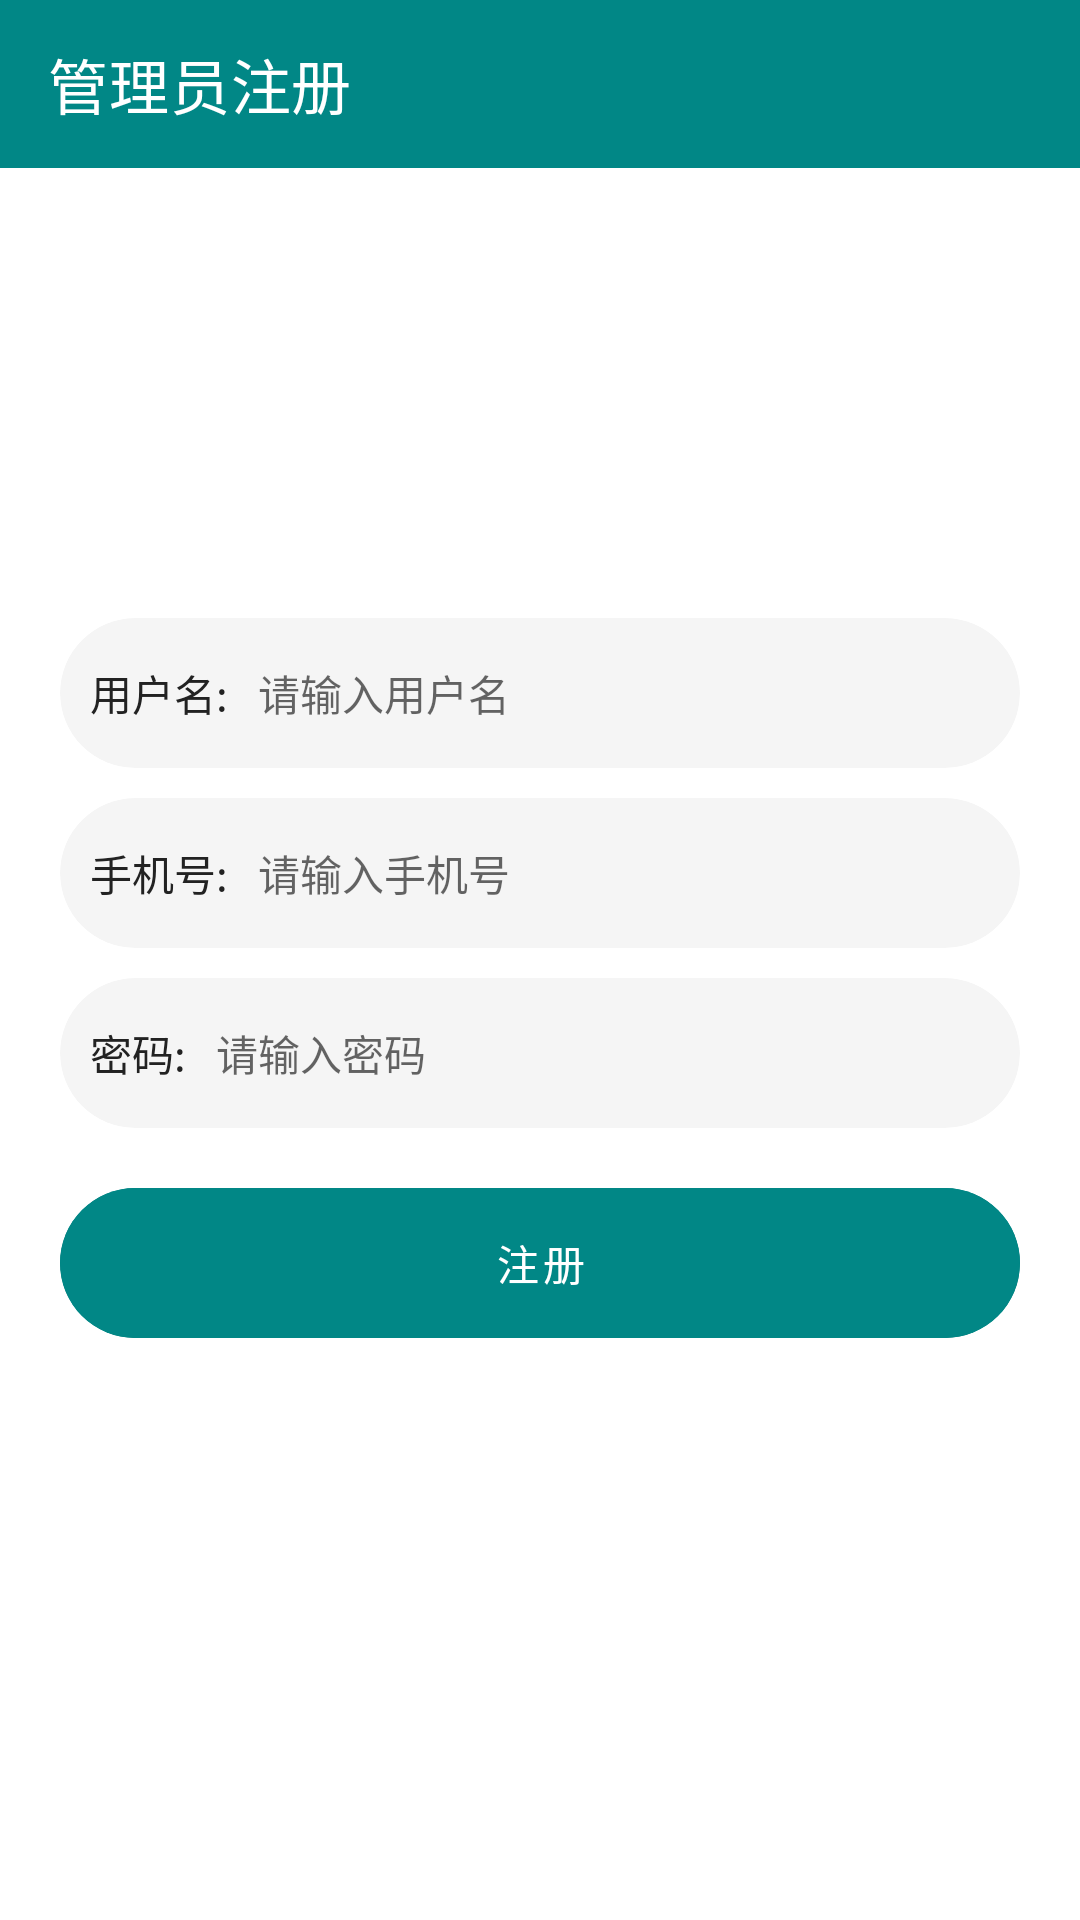

This screen was rendered from an Android layout file. Write that file and the resources it references.
<!-- AndroidManifest.xml: application theme Theme.Androidhospitalappointment -->
<!-- res/layout/activity_super_manager_register.xml -->
<?xml version="1.0" encoding="utf-8"?>
<androidx.appcompat.widget.LinearLayoutCompat xmlns:android="http://schemas.android.com/apk/res/android"
    xmlns:app="http://schemas.android.com/apk/res-auto"
    xmlns:tools="http://schemas.android.com/tools"
    android:layout_width="match_parent"
    android:layout_height="match_parent"
    android:orientation="vertical"
    tools:context=".activity.UserRegisterActivity">

    <androidx.appcompat.widget.Toolbar
        android:id="@+id/toolbar"
        android:layout_width="match_parent"
        android:layout_height="wrap_content"
        android:background="@color/teal_200"
        app:navigationIcon="@mipmap/img_back"
        app:title="管理员注册"
        app:titleTextColor="@color/white" />


    <androidx.appcompat.widget.AppCompatImageView
        android:layout_width="wrap_content"
        android:layout_height="wrap_content"
        android:layout_gravity="center_horizontal"
        android:layout_marginTop="100dp"
        android:src="@mipmap/ic_launcher" />


    <androidx.appcompat.widget.LinearLayoutCompat
        android:layout_width="match_parent"
        android:layout_height="wrap_content"
        android:layout_marginLeft="20dp"
        android:layout_marginTop="50dp"
        android:layout_marginRight="20dp"
        android:orientation="vertical">

        <androidx.cardview.widget.CardView
            android:layout_width="match_parent"
            android:layout_height="50dp"
            app:cardBackgroundColor="#f5f5f5"
            app:cardCornerRadius="25dp"
            app:cardElevation="0dp">

            <androidx.appcompat.widget.LinearLayoutCompat
                android:layout_width="match_parent"
                android:layout_height="match_parent"
                android:paddingLeft="10dp"
                android:paddingRight="10dp">

                <TextView
                    android:layout_width="wrap_content"
                    android:layout_height="match_parent"
                    android:gravity="center"
                    android:text="用户名:"
                    android:textColor="@color/text_color" />


                <EditText
                    android:id="@+id/username"
                    android:layout_width="match_parent"
                    android:layout_height="match_parent"
                    android:layout_marginLeft="10dp"
                    android:background="@null"
                    android:hint="请输入用户名"
                    android:textSize="14sp" />


            </androidx.appcompat.widget.LinearLayoutCompat>


        </androidx.cardview.widget.CardView>

        <androidx.cardview.widget.CardView
            android:layout_width="match_parent"
            android:layout_height="50dp"
            android:layout_marginTop="10dp"
            app:cardBackgroundColor="#f5f5f5"
            app:cardCornerRadius="25dp"
            app:cardElevation="0dp">

            <androidx.appcompat.widget.LinearLayoutCompat
                android:layout_width="match_parent"
                android:layout_height="match_parent"
                android:paddingLeft="10dp"
                android:paddingRight="10dp">

                <TextView
                    android:layout_width="wrap_content"
                    android:layout_height="match_parent"
                    android:gravity="center"
                    android:text="手机号:"
                    android:textColor="@color/text_color" />


                <EditText
                    android:id="@+id/mobile"
                    android:layout_width="match_parent"
                    android:layout_height="match_parent"
                    android:layout_marginLeft="10dp"
                    android:background="@null"
                    android:hint="请输入手机号"
                    android:inputType="number"
                    android:maxLength="11"
                    android:textSize="14sp" />


            </androidx.appcompat.widget.LinearLayoutCompat>


        </androidx.cardview.widget.CardView>


        <androidx.cardview.widget.CardView
            android:layout_width="match_parent"
            android:layout_height="50dp"
            android:layout_marginTop="10dp"
            app:cardBackgroundColor="#f5f5f5"
            app:cardCornerRadius="25dp"
            app:cardElevation="0dp">

            <androidx.appcompat.widget.LinearLayoutCompat
                android:layout_width="match_parent"
                android:layout_height="match_parent"
                android:paddingLeft="10dp"
                android:paddingRight="10dp">

                <TextView
                    android:layout_width="wrap_content"
                    android:layout_height="match_parent"
                    android:gravity="center"
                    android:text="密码:"
                    android:textColor="@color/text_color" />


                <EditText
                    android:id="@+id/password"
                    android:layout_width="match_parent"
                    android:layout_height="match_parent"
                    android:layout_marginLeft="10dp"
                    android:background="@null"
                    android:hint="请输入密码"
                    android:inputType="textPassword"
                    android:textSize="14sp" />


            </androidx.appcompat.widget.LinearLayoutCompat>


        </androidx.cardview.widget.CardView>


        <androidx.cardview.widget.CardView
            android:layout_width="match_parent"
            android:layout_height="50dp"
            android:layout_marginTop="20dp"
            app:cardBackgroundColor="@color/teal_200"
            app:cardCornerRadius="25dp"
            app:cardElevation="0dp">


            <Button
                android:id="@+id/register"
                android:layout_width="match_parent"
                android:layout_height="match_parent"
                android:background="@color/teal_200"
                android:text="注册" />


        </androidx.cardview.widget.CardView>


    </androidx.appcompat.widget.LinearLayoutCompat>
</androidx.appcompat.widget.LinearLayoutCompat>
<!-- resources referenced by this layout -->
<resources>
  <color name="teal_200">#FF018786</color>
  <color name="text_color">#222222</color>
  <color name="white">#FFFFFFFF</color>
  <style name="Theme.Androidhospitalappointment" parent="Theme.MaterialComponents.Light.NoActionBar">
          
          <item name="colorPrimary">@color/teal_700</item>
          <item name="colorPrimaryVariant">@color/teal_700</item>
          <item name="colorOnPrimary">@color/white</item>
          
          <item name="colorSecondary">@color/teal_700</item>
          <item name="colorSecondaryVariant">@color/teal_700</item>
          <item name="colorOnSecondary">@color/black</item>
          
          <item name="android:statusBarColor" tools:targetApi="l">?attr/colorPrimaryVariant</item>
          
      </style>
  <color name="teal_700">#FF018786</color>
  <color name="black">#FF000000</color>
</resources>
